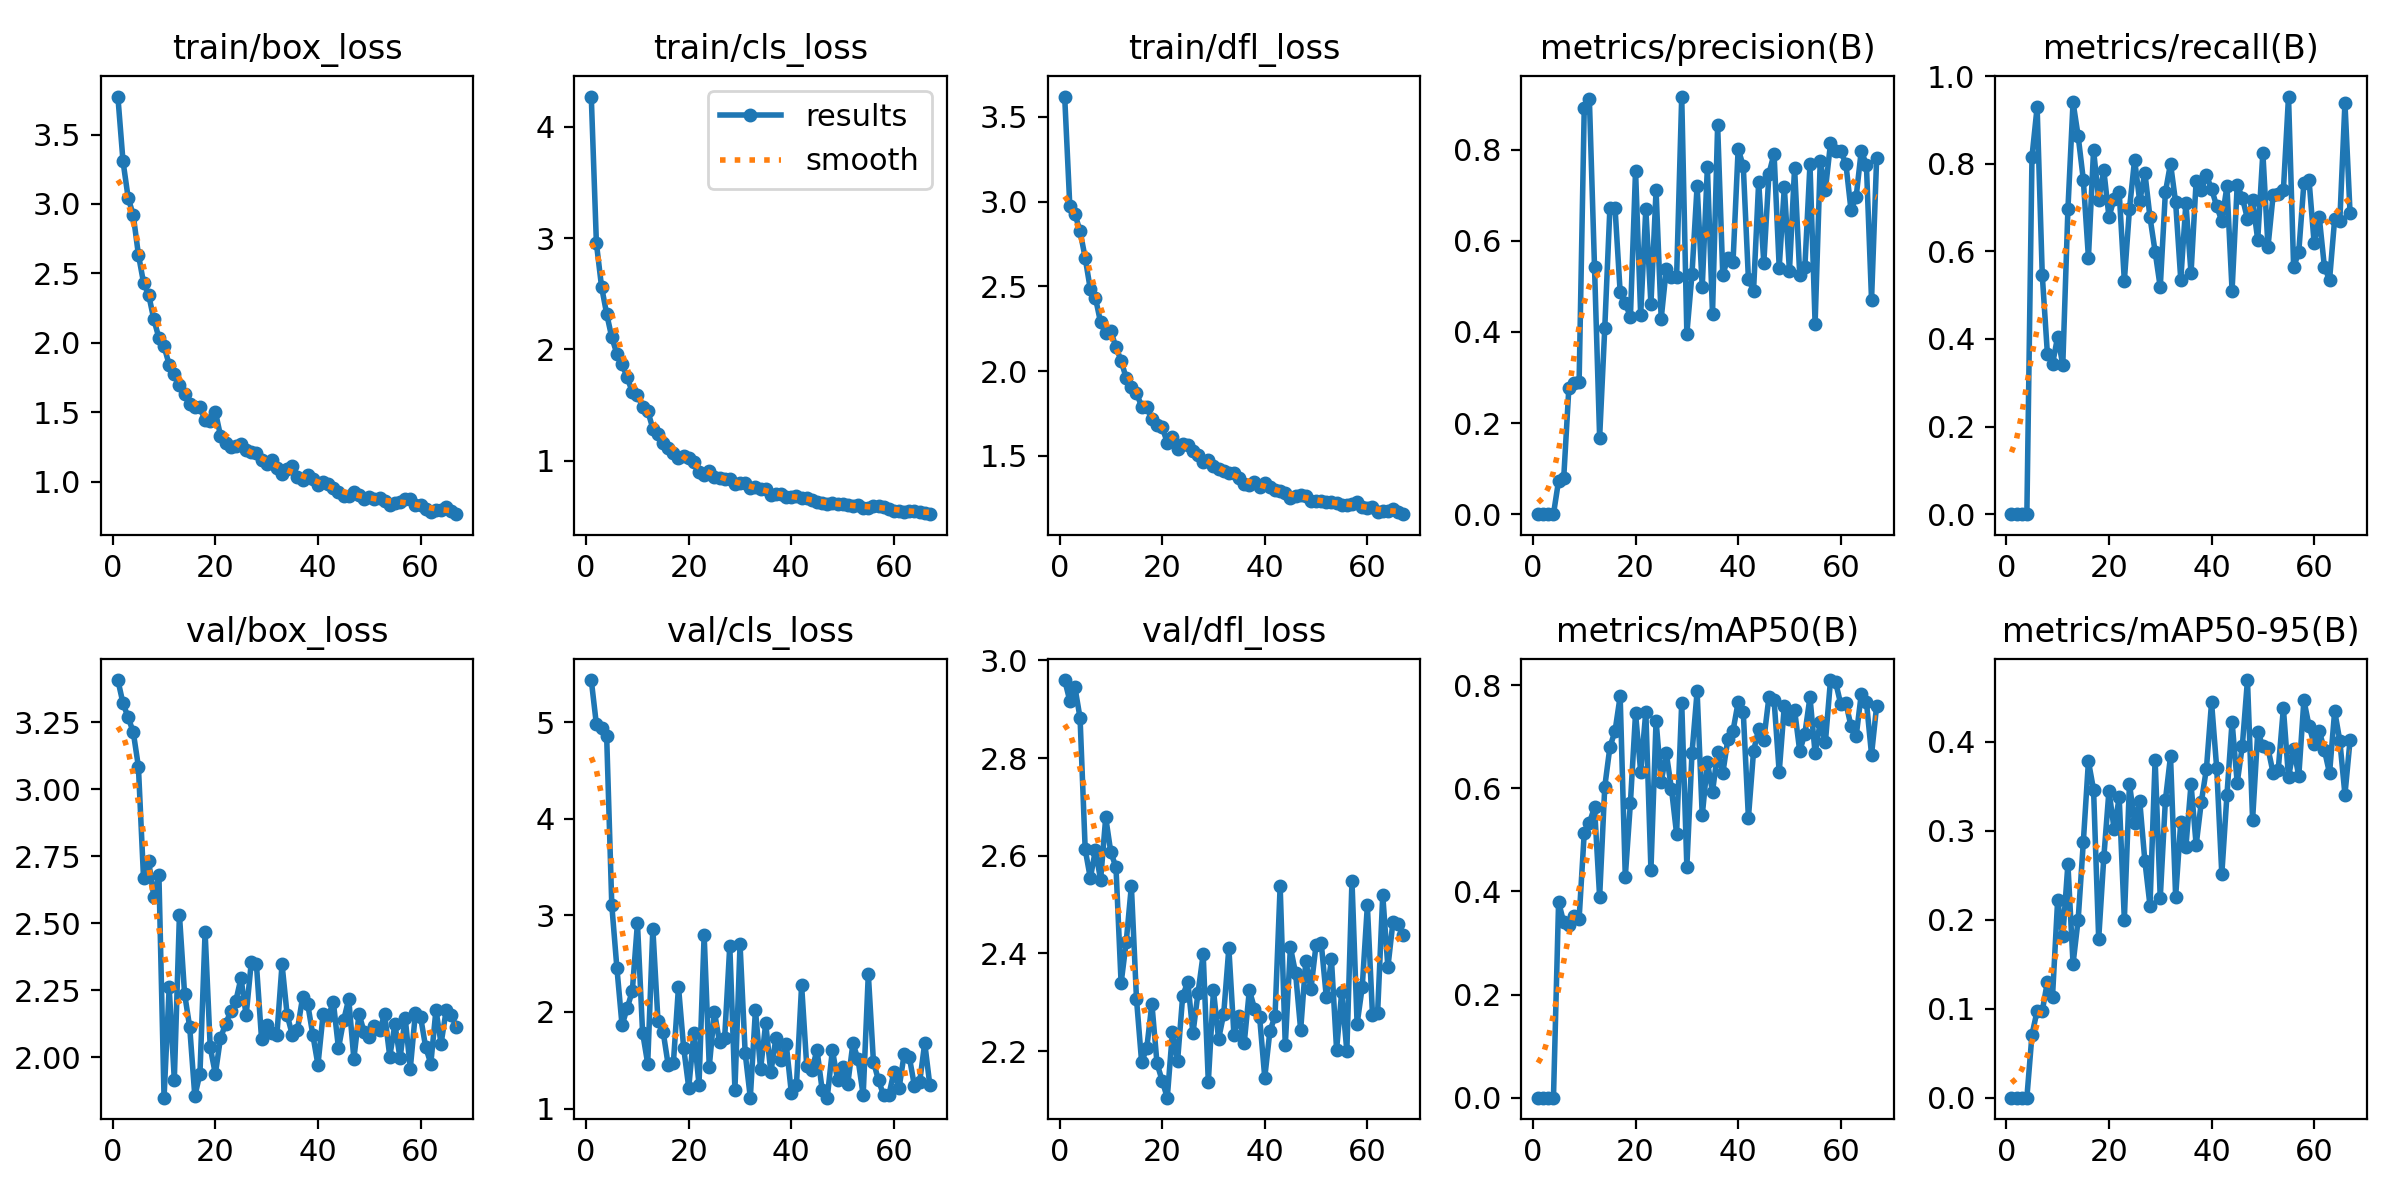

The table this chart was drawn from, first rows:
epoch, time, train/box_loss, train/cls_loss, train/dfl_loss, metrics/precision(B), metrics/recall(B), metrics/mAP50(B), metrics/mAP50-95(B), val/box_loss, val/cls_loss, val/dfl_loss, lr/pg0, lr/pg1, lr/pg2
1, 52.04, 3.774, 4.273, 3.62, 0, 0, 0, 0, 3.407, 5.435, 2.96, 0.0802, 0.0002, 0.0002
2, 91.19, 3.308, 2.954, 2.974, 0, 0, 0, 0, 3.32, 4.975, 2.917, 0.05941, 0.0004099, 0.0004099
3, 130.5, 3.045, 2.565, 2.927, 0, 0, 0, 0, 3.268, 4.935, 2.945, 0.03862, 0.0006194, 0.0006194
4, 169.9, 2.918, 2.32, 2.825, 0, 0, 0, 0, 3.213, 4.851, 2.882, 0.01783, 0.0008282, 0.0008282
5, 210.7, 2.635, 2.108, 2.668, 0.07368, 0.8164, 0.3793, 0.07089, 3.085, 3.104, 2.613, 0.0009961, 0.0009961, 0.0009961
6, 252.1, 2.433, 1.96, 2.483, 0.07966, 0.9295, 0.3399, 0.09753, 2.669, 2.452, 2.554, 0.0009939, 0.0009939, 0.0009939
7, 293.7, 2.346, 1.869, 2.432, 0.277, 0.5465, 0.3357, 0.09728, 2.733, 1.861, 2.612, 0.0009912, 0.0009912, 0.0009912
8, 335.2, 2.17, 1.749, 2.287, 0.2874, 0.3665, 0.3524, 0.1303, 2.598, 2.04, 2.55, 0.0009881, 0.0009881, 0.0009881
9, 381.6, 2.034, 1.617, 2.222, 0.2905, 0.3423, 0.347, 0.1137, 2.679, 2.216, 2.678, 0.0009844, 0.0009844, 0.0009844
10, 428.9, 1.974, 1.591, 2.236, 0.8924, 0.4054, 0.5137, 0.222, 1.849, 2.92, 2.607, 0.0009803, 0.0009803, 0.0009803
11, 476.4, 1.842, 1.486, 2.14, 0.911, 0.3404, 0.5323, 0.1814, 2.26, 1.787, 2.577, 0.0009758, 0.0009758, 0.0009758
12, 520.1, 1.776, 1.448, 2.062, 0.5432, 0.6958, 0.5634, 0.2627, 1.915, 1.465, 2.339, 0.0009707, 0.0009707, 0.0009707
13, 572.1, 1.696, 1.288, 1.958, 0.1682, 0.9407, 0.3891, 0.1505, 2.531, 2.862, 2.424, 0.0009652, 0.0009652, 0.0009652
14, 613.3, 1.631, 1.244, 1.906, 0.4088, 0.8631, 0.6026, 0.2002, 2.237, 1.908, 2.538, 0.0009593, 0.0009593, 0.0009593
15, 654.3, 1.557, 1.157, 1.872, 0.6721, 0.7641, 0.6797, 0.2869, 2.113, 1.796, 2.307, 0.0009529, 0.0009529, 0.0009529
16, 695.9, 1.538, 1.117, 1.789, 0.6726, 0.5859, 0.7105, 0.3782, 1.854, 1.449, 2.178, 0.000946, 0.000946, 0.000946
17, 737.8, 1.534, 1.07, 1.785, 0.4872, 0.8314, 0.7782, 0.3463, 1.939, 1.467, 2.206, 0.0009388, 0.0009388, 0.0009388
18, 779.6, 1.441, 1.025, 1.72, 0.4629, 0.7181, 0.4281, 0.1784, 2.468, 2.26, 2.297, 0.0009311, 0.0009311, 0.0009311
19, 820.5, 1.439, 1.044, 1.685, 0.4334, 0.7851, 0.5717, 0.2703, 2.037, 1.631, 2.175, 0.0009229, 0.0009229, 0.0009229
20, 861.5, 1.503, 1.027, 1.67, 0.7542, 0.679, 0.7451, 0.3449, 1.937, 1.216, 2.14, 0.0009144, 0.0009144, 0.0009144
21, 901.7, 1.331, 0.9855, 1.578, 0.4372, 0.7192, 0.6317, 0.3023, 2.071, 1.787, 2.105, 0.0009055, 0.0009055, 0.0009055
22, 941, 1.28, 0.9018, 1.612, 0.67, 0.7347, 0.7486, 0.3375, 2.124, 1.247, 2.239, 0.0008961, 0.0008961, 0.0008961
23, 980.4, 1.247, 0.8753, 1.539, 0.4611, 0.5328, 0.4419, 0.2001, 2.172, 2.799, 2.179, 0.0008864, 0.0008864, 0.0008864
24, 1020, 1.258, 0.9067, 1.567, 0.7109, 0.6968, 0.7308, 0.3531, 2.21, 1.435, 2.313, 0.0008763, 0.0008763, 0.0008763
25, 1060, 1.272, 0.8507, 1.564, 0.4293, 0.8094, 0.6127, 0.3085, 2.295, 2.002, 2.342, 0.0008658, 0.0008658, 0.0008658
26, 1099, 1.228, 0.8481, 1.529, 0.5392, 0.7141, 0.6674, 0.3338, 2.156, 1.687, 2.236, 0.000855, 0.000855, 0.000855
27, 1139, 1.215, 0.8339, 1.503, 0.5201, 0.7799, 0.5987, 0.2662, 2.354, 1.731, 2.32, 0.0008439, 0.0008439, 0.0008439
28, 1178, 1.204, 0.837, 1.466, 0.5201, 0.6779, 0.5115, 0.216, 2.349, 2.685, 2.399, 0.0008323, 0.0008323, 0.0008323
29, 1218, 1.158, 0.7948, 1.475, 0.9168, 0.5995, 0.7658, 0.3801, 2.07, 1.197, 2.137, 0.0008205, 0.0008205, 0.0008205
30, 1257, 1.124, 0.7981, 1.442, 0.3962, 0.5182, 0.4476, 0.2244, 2.12, 2.699, 2.325, 0.0008084, 0.0008084, 0.0008084
31, 1297, 1.156, 0.7971, 1.42, 0.527, 0.7349, 0.6675, 0.3344, 2.091, 1.573, 2.225, 0.000796, 0.000796, 0.000796
32, 1337, 1.099, 0.7538, 1.408, 0.7209, 0.8006, 0.7878, 0.3838, 2.085, 1.112, 2.276, 0.0007832, 0.0007832, 0.0007832
33, 1376, 1.053, 0.7598, 1.397, 0.4983, 0.7119, 0.5471, 0.2259, 2.347, 2.021, 2.411, 0.0007702, 0.0007702, 0.0007702
34, 1416, 1.091, 0.7457, 1.397, 0.7613, 0.5356, 0.65, 0.3102, 2.157, 1.407, 2.233, 0.000757, 0.000757, 0.000757
35, 1456, 1.113, 0.7449, 1.368, 0.4397, 0.7103, 0.5928, 0.2822, 2.083, 1.881, 2.272, 0.0007435, 0.0007435, 0.0007435
36, 1497, 1.036, 0.6877, 1.337, 0.8535, 0.55, 0.6697, 0.3525, 2.102, 1.374, 2.217, 0.0007297, 0.0007297, 0.0007297
37, 1542, 1.012, 0.7022, 1.33, 0.5253, 0.7616, 0.6286, 0.2841, 2.223, 1.732, 2.325, 0.0007158, 0.0007158, 0.0007158
38, 1587, 1.047, 0.7031, 1.343, 0.5622, 0.7391, 0.6954, 0.3323, 2.199, 1.506, 2.287, 0.0007016, 0.0007016, 0.0007016
39, 1633, 1.018, 0.6759, 1.317, 0.5538, 0.7735, 0.7113, 0.3698, 2.083, 1.667, 2.27, 0.0006872, 0.0006872, 0.0006872
40, 1674, 0.9771, 0.6774, 1.341, 0.8021, 0.7426, 0.7667, 0.4445, 1.971, 1.162, 2.146, 0.0006727, 0.0006727, 0.0006727
41, 1715, 0.9962, 0.6804, 1.316, 0.7635, 0.7035, 0.7471, 0.3708, 2.159, 1.249, 2.241, 0.000658, 0.000658, 0.000658
42, 1762, 0.9803, 0.6623, 1.296, 0.5159, 0.6692, 0.5424, 0.2514, 2.152, 2.276, 2.272, 0.0006431, 0.0006431, 0.0006431
43, 1809, 0.9532, 0.6608, 1.295, 0.4904, 0.7488, 0.6717, 0.3402, 2.206, 1.436, 2.538, 0.0006281, 0.0006281, 0.0006281
44, 1857, 0.927, 0.6498, 1.28, 0.7295, 0.5106, 0.7154, 0.4226, 2.033, 1.396, 2.212, 0.000613, 0.000613, 0.000613
45, 1898, 0.8936, 0.6327, 1.254, 0.5513, 0.7512, 0.6936, 0.3539, 2.137, 1.607, 2.413, 0.0005978, 0.0005978, 0.0005978
46, 1946, 0.8974, 0.6225, 1.26, 0.7475, 0.7228, 0.7765, 0.3956, 2.217, 1.195, 2.36, 0.0005824, 0.0005824, 0.0005824
47, 1995, 0.925, 0.6149, 1.269, 0.7912, 0.6741, 0.7711, 0.4695, 1.994, 1.113, 2.244, 0.000567, 0.000567, 0.000567
48, 2043, 0.9018, 0.6197, 1.265, 0.5415, 0.7168, 0.6309, 0.3124, 2.161, 1.606, 2.385, 0.0005516, 0.0005516, 0.0005516
49, 2089, 0.8754, 0.6075, 1.235, 0.7173, 0.6262, 0.7602, 0.4107, 2.094, 1.299, 2.327, 0.0005361, 0.0005361, 0.0005361
50, 2131, 0.8863, 0.6076, 1.235, 0.534, 0.8252, 0.734, 0.3957, 2.075, 1.431, 2.418, 0.0005205, 0.0005205, 0.0005205
51, 2171, 0.8751, 0.599, 1.231, 0.7605, 0.6105, 0.7515, 0.3926, 2.117, 1.256, 2.422, 0.000505, 0.000505, 0.000505
52, 2213, 0.8822, 0.5927, 1.229, 0.5254, 0.7285, 0.672, 0.3651, 2.1, 1.673, 2.311, 0.0004895, 0.0004895, 0.0004895
53, 2254, 0.8568, 0.5999, 1.226, 0.5416, 0.7318, 0.7052, 0.3688, 2.159, 1.51, 2.388, 0.0004739, 0.0004739, 0.0004739
54, 2294, 0.8334, 0.5769, 1.223, 0.7678, 0.739, 0.7765, 0.4379, 2.003, 1.137, 2.203, 0.0004584, 0.0004584, 0.0004584
55, 2334, 0.8439, 0.5712, 1.21, 0.4179, 0.9535, 0.6676, 0.3601, 2.123, 2.392, 2.321, 0.000443, 0.000443, 0.000443
56, 2374, 0.8515, 0.5968, 1.21, 0.7751, 0.5634, 0.7282, 0.3924, 1.996, 1.484, 2.2, 0.0004276, 0.0004276, 0.0004276
57, 2415, 0.8749, 0.5957, 1.215, 0.7115, 0.599, 0.6886, 0.3615, 2.147, 1.29, 2.549, 0.0004122, 0.0004122, 0.0004122
58, 2456, 0.8775, 0.5859, 1.226, 0.8139, 0.7558, 0.8096, 0.4468, 1.958, 1.135, 2.256, 0.000397, 0.000397, 0.000397
59, 2496, 0.8292, 0.5701, 1.198, 0.7983, 0.7627, 0.8054, 0.418, 2.166, 1.137, 2.331, 0.0003819, 0.0003819, 0.0003819
60, 2537, 0.8307, 0.5523, 1.193, 0.7967, 0.6187, 0.7628, 0.3974, 2.15, 1.381, 2.498, 0.0003669, 0.0003669, 0.0003669
... 7 more rows
